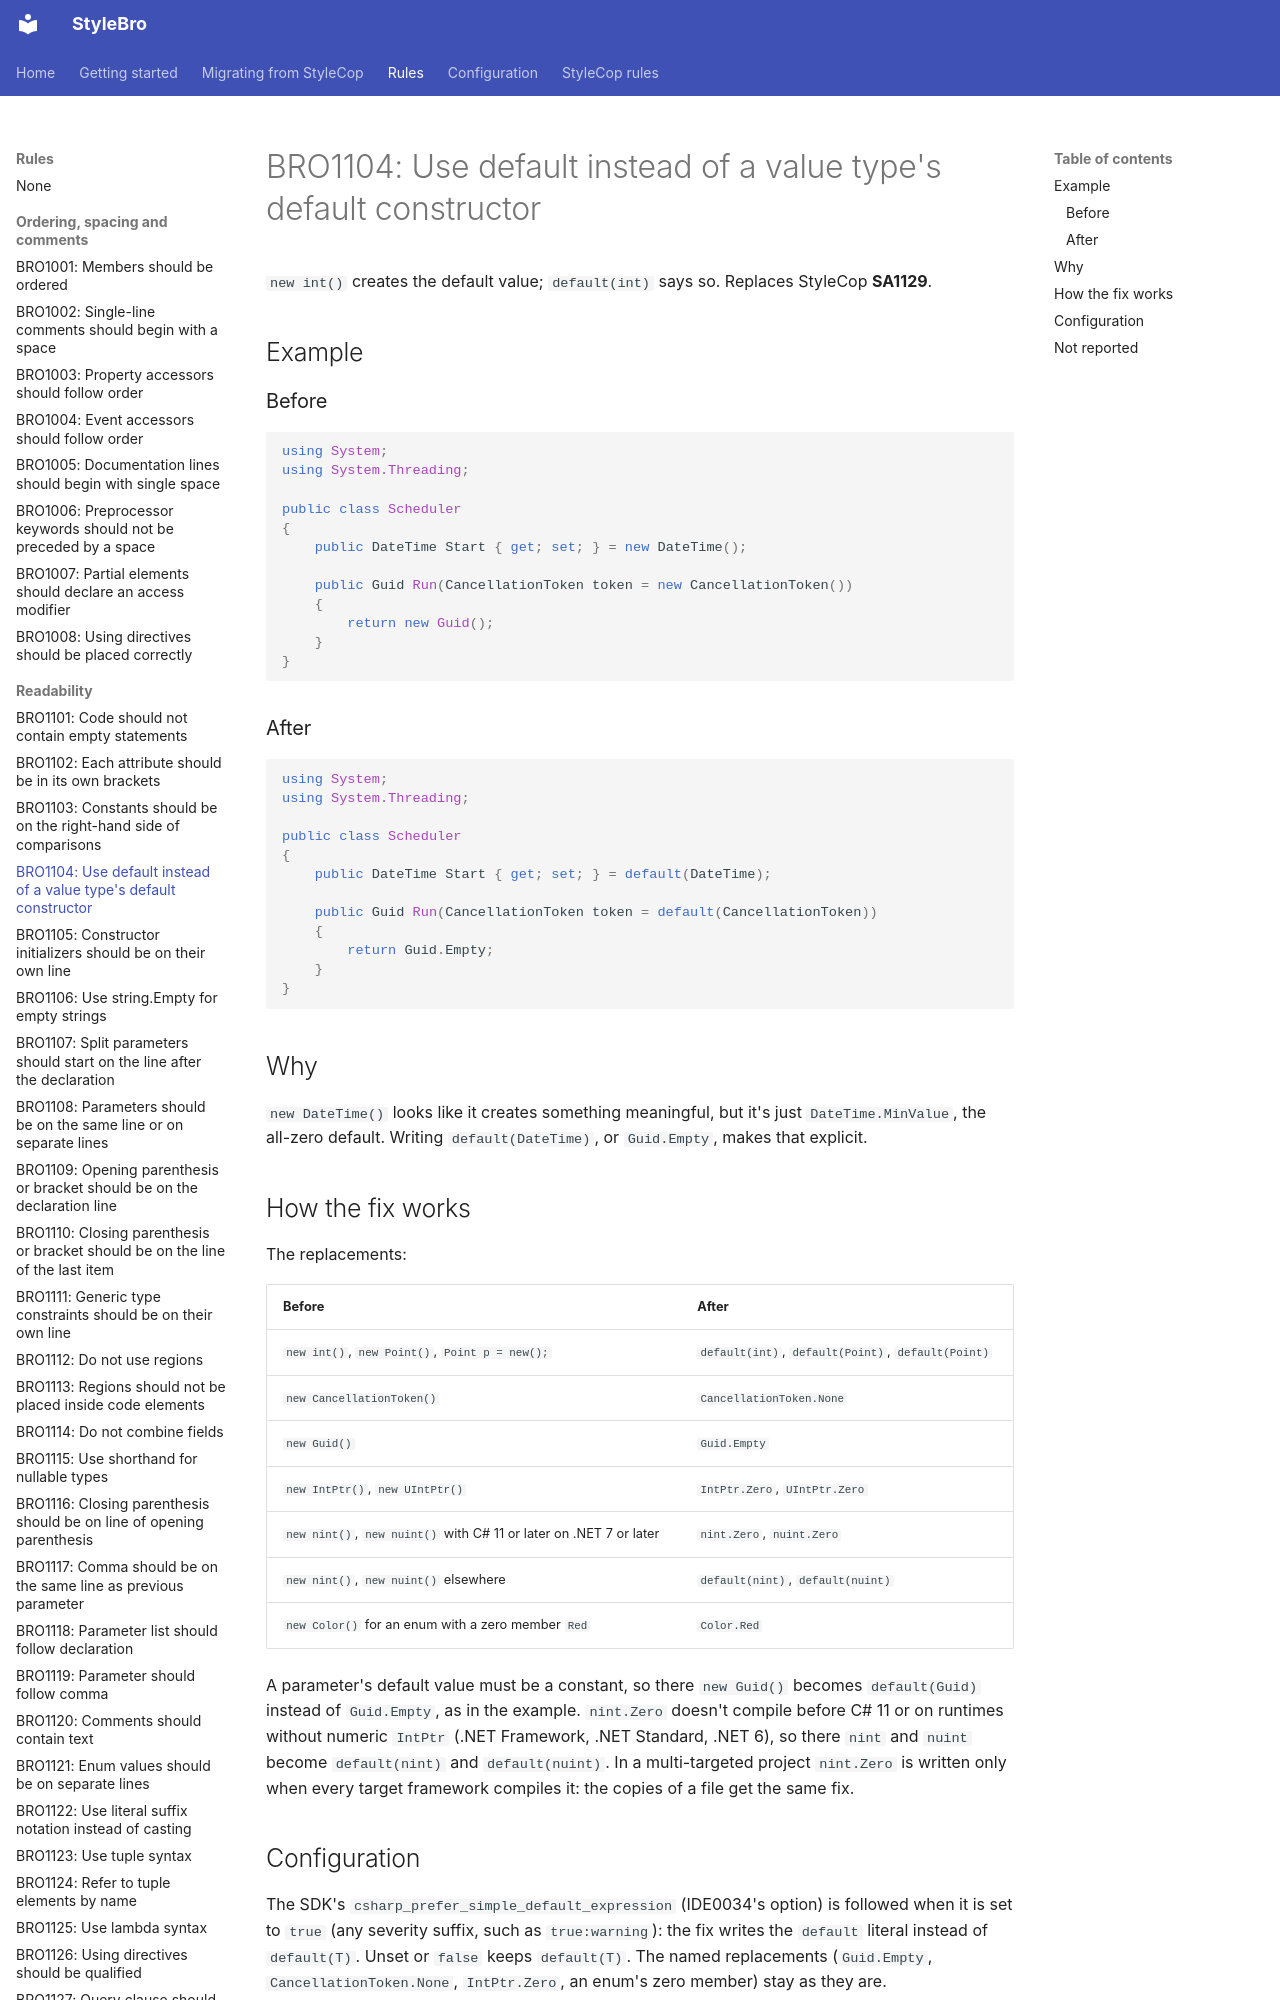

repository: bisforboman/stylebro · page: rules/BRO1104/index.html · generator: mkdocs

# BRO1104: Use default instead of a value type's default constructor

`new int()` creates the default value; `default(int)` says so. Replaces StyleCop **SA1129**.

## Example

### Before

```csharp
using System;
using System.Threading;

public class Scheduler
{
    public DateTime Start { get; set; } = new DateTime();

    public Guid Run(CancellationToken token = new CancellationToken())
    {
        return new Guid();
    }
}
```

### After

```csharp
using System;
using System.Threading;

public class Scheduler
{
    public DateTime Start { get; set; } = default(DateTime);

    public Guid Run(CancellationToken token = default(CancellationToken))
    {
        return Guid.Empty;
    }
}
```

## Why

`new DateTime()` looks like it creates something meaningful, but it's just `DateTime.MinValue`, the all-zero default.
Writing `default(DateTime)`, or `Guid.Empty`, makes that explicit.
